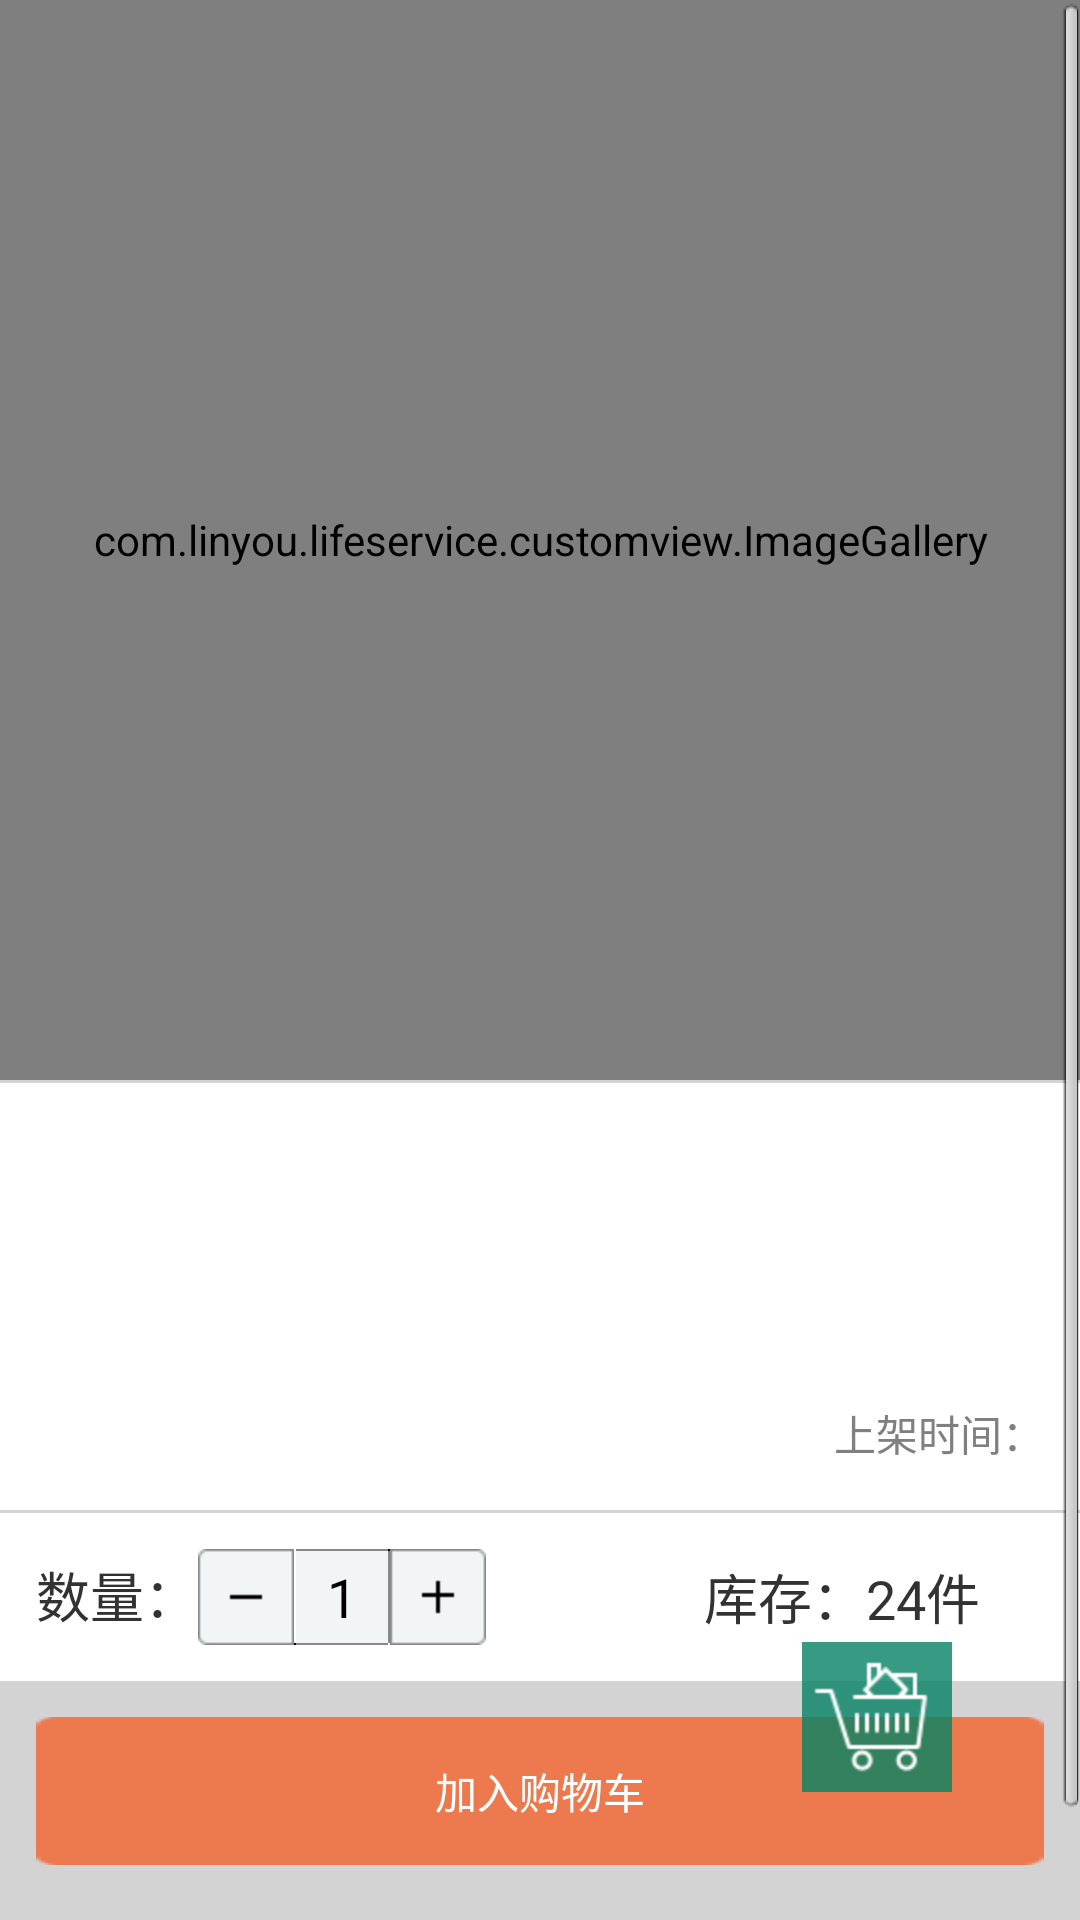

Produce the Android XML layout that renders to this screen, including the resource entries it uses.
<!-- AndroidManifest.xml: activity theme android:Theme.Light.NoTitleBar -->
<!-- res/layout/activity_goods_detail.xml -->
<?xml version="1.0" encoding="utf-8"?>
<FrameLayout xmlns:android="http://schemas.android.com/apk/res/android"
    android:layout_width="match_parent"
    android:layout_height="match_parent"
    android:background="@color/lightgrey" >

    <ScrollView
        android:layout_width="match_parent"
        android:layout_height="match_parent" >

        <LinearLayout
            android:layout_width="match_parent"
            android:layout_height="wrap_content"
            android:orientation="vertical" >

            <LinearLayout
                android:layout_width="match_parent"
                android:layout_height="match_parent"
                android:background="@color/white"
                android:orientation="vertical" >

                <FrameLayout
                    android:id="@+id/framelayout"
                    android:layout_width="fill_parent"
                    android:layout_height="wrap_content"
                    android:background="@android:color/black" >

                    <ImageView
                        android:layout_width="match_parent"
                        android:layout_height="match_parent"
                        android:scaleType="fitXY"
                        android:adjustViewBounds="true"
                        android:src="@drawable/default_goods" />

                    <com.linyou.lifeservice.customview.ImageGallery
                        android:id="@+id/adsGallery"
                        android:layout_width="match_parent"
                        android:layout_height="match_parent" />

                    <LinearLayout
                        android:id="@+id/adimage_point"
                        android:layout_width="wrap_content"
                        android:layout_height="wrap_content"
                        android:layout_gravity="center_horizontal|bottom"
                        android:layout_marginBottom="10dp"
                        android:orientation="horizontal" >
                    </LinearLayout>
                </FrameLayout>

                <include layout="@layout/divider_gray" />

                <TextView
                    android:id="@+id/textName"
                    android:layout_width="match_parent"
                    android:layout_height="0dp"
                    android:layout_weight="1"
                    android:padding="12dp"
                    android:text=""
                    android:textSize="18sp" />

                <TextView
                    android:id="@+id/textDescription"
                    android:layout_width="match_parent"
                    android:layout_height="0dp"
                    android:layout_weight="1"
                    android:padding="12dp"
                    android:text="" />

                <LinearLayout
                    android:layout_width="match_parent"
                    android:layout_height="wrap_content"
                    android:gravity="center_vertical"
                    android:orientation="horizontal"
                    android:padding="12dp" >

                    <TextView
                        android:id="@+id/textPrice"
                        android:layout_width="0dp"
                        android:layout_height="wrap_content"
                        android:layout_weight="1"
                        android:gravity="left"
                        android:text=""
                        android:textColor="@color/red"
                        android:textSize="20sp" />

                    <LinearLayout
                        android:layout_width="0dp"
                        android:layout_height="wrap_content"
                        android:layout_weight="3"
                        android:gravity="right"
                        android:orientation="horizontal" >

                        <TextView
                            android:layout_width="wrap_content"
                            android:layout_height="wrap_content"
                            android:text="上架时间："
                            android:textColor="@color/grey"
                            android:textSize="14sp" />

                        <TextView
                            android:id="@+id/textTime"
                            android:layout_width="wrap_content"
                            android:layout_height="wrap_content"
                            android:singleLine="true"
                            android:text=""
                            android:textColor="@color/black"
                            android:textSize="14sp" />
                    </LinearLayout>
                </LinearLayout>

                <include layout="@layout/divider_gray" />

                <LinearLayout
                    android:layout_width="match_parent"
                    android:layout_height="wrap_content"
                    android:orientation="horizontal"
                    android:padding="12dp" >

                    <LinearLayout
                        android:layout_width="0dp"
                        android:layout_height="match_parent"
                        android:layout_weight="3"
                        android:orientation="horizontal" >

                        <TextView
                            android:layout_width="wrap_content"
                            android:layout_height="wrap_content"
                            android:text="数量："
                            android:focusable="true"
                            android:focusableInTouchMode="true"
                            android:textSize="18sp" />

                        <ImageButton
                            android:id="@+id/buttonSub"
                            android:layout_width="32dp"
                            android:layout_height="32dp"
                            android:background="@drawable/button_left"
                            android:gravity="center"
                            android:src="@drawable/button_sub" />

                        <EditText
                            android:id="@+id/editCount"
                            android:layout_width="wrap_content"
                            android:layout_height="32dp"
                            android:background="@drawable/button_center"
                            android:digits="0123456789"
                            android:inputType="number"
                            android:maxLength="3"
                            android:gravity="center"
                            android:minWidth="32dp"
                            android:text="1" />

                        <ImageButton
                            android:id="@+id/buttonPlus"
                            android:layout_width="32dp"
                            android:layout_height="32dp"
                            android:background="@drawable/button_right"
                            android:src="@drawable/button_plus" />
                    </LinearLayout>

                    <LinearLayout
                        android:layout_width="0dp"
                        android:layout_height="match_parent"
                        android:layout_weight="2"
                        android:gravity="center"
                        android:orientation="horizontal" >

                        <TextView
                            android:layout_width="wrap_content"
                            android:layout_height="wrap_content"
                            android:text="库存："
                            android:textSize="18sp" />

                        <TextView
                            android:id="@+id/textStoke"
                            android:layout_width="wrap_content"
                            android:layout_height="wrap_content"
                            android:text="24件"
                            android:textSize="18sp" />
                    </LinearLayout>
                </LinearLayout>
            </LinearLayout>

            <Button
                android:id="@+id/buttonAddCar"
                android:layout_width="match_parent"
                android:layout_height="wrap_content"
                android:layout_margin="12dp"
                android:background="@drawable/button_orange_selector"
                android:text="加入购物车"
                android:textColor="@color/white" />

            <Button
                android:id="@+id/buttonCollect"
                android:layout_width="match_parent"
                android:layout_height="wrap_content"
                android:layout_margin="12dp"
                android:background="@drawable/button_green_selector"
                android:text="加入收藏"
                android:textColor="@color/white" />
        </LinearLayout>
    </ScrollView>

    <include layout="@layout/layout_car"
        android:layout_width="65dp"
        android:layout_height="65dp"
        android:layout_gravity="bottom|right"
        android:layout_margin="35dp"/>

</FrameLayout>
<!-- res/layout/divider_gray.xml (included above) -->
<?xml version="1.0" encoding="utf-8"?>
<LinearLayout xmlns:android="http://schemas.android.com/apk/res/android"
    android:layout_width="match_parent"
    android:layout_height="1dp"
    android:background="@color/lightgrey"
    android:orientation="vertical" >

</LinearLayout>
<!-- res/layout/layout_car.xml (included above) -->
<?xml version="1.0" encoding="utf-8"?>
<FrameLayout xmlns:android="http://schemas.android.com/apk/res/android"
    android:layout_width="wrap_content"
    android:layout_height="60dp">


    <ImageButton
        android:id="@+id/buttonShoppingCar"
        android:layout_width="50dp"
        android:layout_height="50dp"
        android:layout_gravity="center"
        android:background="@null"
        android:src="@drawable/shoppingcar_selector" />


    <TextView
        android:id="@+id/textCount"
        android:layout_width="wrap_content"
        android:layout_height="24dp"
        android:text="1"
        android:minWidth="24dp"
        android:layout_gravity="top|right"
        android:gravity="center"
        android:visibility="invisible"
        android:textColor="@android:color/white"
        android:background="@drawable/ic_indicator"/>
</FrameLayout>
<!-- resources referenced by this layout -->
<resources>
  <color name="black">#000000</color>
  <color name="grey">#808080</color>
  <color name="lightgrey">#d3d3d3</color>
  <color name="red">#ff0000</color>
  <color name="white">#ffffff</color>
  <!-- drawable button_left: png bitmap (drawable-hdpi, 2969 bytes) -->
  <!-- drawable button_orange_selector (drawable) -->
  <?xml version="1.0" encoding="utf-8"?>
  <selector xmlns:android="http://schemas.android.com/apk/res/android">
  
      <item android:drawable="@drawable/button_orange_pressed" android:state_pressed="true"/>
      <item android:drawable="@drawable/button_orange_nor" android:state_pressed="false"/>
  
  </selector>
  <!-- drawable button_plus: png bitmap (drawable-hdpi, 1083 bytes) -->
  <!-- drawable button_right: png bitmap (drawable-hdpi, 2976 bytes) -->
  <!-- drawable button_sub: png bitmap (drawable-hdpi, 1059 bytes) -->
  <!-- drawable default_goods: png bitmap (drawable-hdpi, 5481 bytes) -->
  <!-- drawable shoppingcar_selector (drawable) -->
  <?xml version="1.0" encoding="utf-8"?>
  <selector xmlns:android="http://schemas.android.com/apk/res/android">
  
      <item android:drawable="@drawable/ic_shoppingcar_pressed" android:state_pressed="true"/>
      <item android:drawable="@drawable/ic_shoppingcar" android:state_pressed="false"/>
  
  </selector>
  <!-- drawable button_orange_pressed: png bitmap (drawable-hdpi, 1273 bytes) -->
  <!-- drawable button_orange_nor: png bitmap (drawable-hdpi, 1278 bytes) -->
  <!-- drawable ic_shoppingcar_pressed: png bitmap (drawable-hdpi, 3243 bytes) -->
  <!-- drawable ic_shoppingcar: png bitmap (drawable-hdpi, 3713 bytes) -->
</resources>
